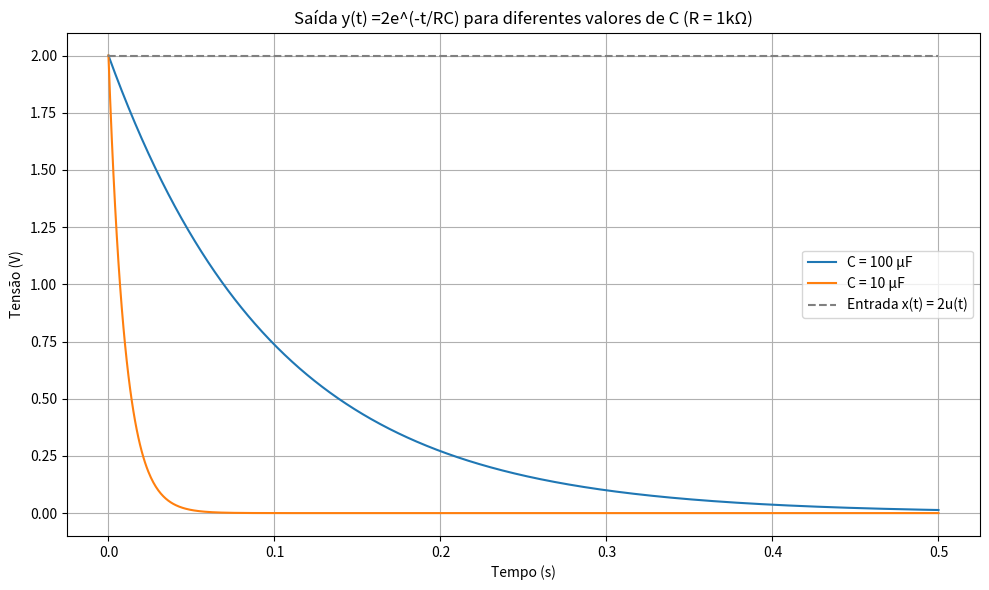

Generate this figure with matplotlib:
import numpy as np
import matplotlib.pyplot as plt

# Valores de R e C
R = 1000  # Ohms
C_values = [100e-6, 10e-6]  # Farads: 100uF e 10uF

# Tempo
t = np.linspace(0, 0.5, 1000)
x_t = 2 * np.ones_like(t)  # Entrada: 2u(t)

# Plotagem
plt.figure(figsize=(10, 6))
for C in C_values:
    RC = R * C
    y_t = 2 * np.exp(-t / RC)
    plt.plot(t, y_t, label=f'C = {int(C*1e6)} μF')

plt.plot(t, x_t, '--', label='Entrada x(t) = 2u(t)', color='gray')
plt.title("Saída y(t) =2e^(-t/RC) para diferentes valores de C (R = 1kΩ)")
plt.xlabel("Tempo (s)")
plt.ylabel("Tensão (V)")
plt.grid(True)
plt.legend()
plt.tight_layout()
plt.show()